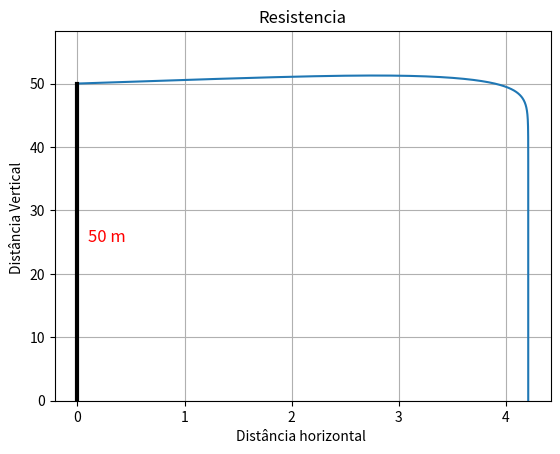

Write Python code to recreate this figure.
import numpy as np
import matplotlib.pyplot as plt


posição_x = 30 # sx(t)
posição_y = 50 # sy(t)
vel = 40   # Velocidade (v(t) = s(t))
ace = 11  # Aceleração (a(t) = v(t))
k = 3 # Resistencia
peso = 4 # Peso

def calcular_aceleracao(t, estado, k, m):
    x, y, vx, vy = estado
    v = np.sqrt(vx**2 + vy**2)
    ace_x = -k * v * vx
    ace_y = -k * v * vy
    ax = ace_x / m
    ay = (ace_y - m * ace) / m
    return [vx, vy, ax, ay]

def metodo_runge_kutta(t, estado, dt, k, m):
    k1 = calcular_aceleracao(t, estado, k, m)
    k2 = calcular_aceleracao(t + 0.5*dt, [s + 0.5*dt*k for s, k in zip(estado, k1)], k, m)
    k3 = calcular_aceleracao(t + 0.5*dt, [s + 0.5*dt*k for s, k in zip(estado, k2)], k, m)
    k4 = calcular_aceleracao(t + dt, [s + dt*k for s, k in zip(estado, k3)], k, m)
  
    return [s + dt/6 * (k1_i + 2*k2_i + 2*k3_i + k4_i) for s, k1_i, k2_i, k3_i, k4_i in zip(estado, k1, k2, k3, k4)]

def velocidade_com_resistencia(v0, theta, h0, k, m):
    if k==0 and theta==90:
        vx0=0
        vy0=v0
    else:
        theta = np.radians(theta)
        vx0 = v0 * np.cos(theta)
        vy0 = v0 * np.sin(theta)
    estado = [0, h0, vx0, vy0]
    dt = 0.01
    tempo = [0]
    x_array = [0]
    y_array = [h0]
    
    while estado[1] >= 0:
        t = tempo[-1]
        estado = metodo_runge_kutta(t, estado, dt, k, m)
        tempo.append(t + dt)
        x_array.append(estado[0])
        y_array.append(estado[1])
    
    tempo_aceleração = tempo[-1]
    
    return tempo_aceleração, estado, x_array, y_array


tempo_aceleração, tempo, x_array, y_array = \
velocidade_com_resistencia(vel, posição_x, posição_y, k, peso)

plt.plot(x_array, y_array)
plt.xlabel('Distância horizontal ')
plt.ylabel('Distância Vertical ')
plt.title('Resistencia')
plt.ylim(0,max(y_array)+7)
plt.plot([0,0],[0,posição_y],'k',linewidth=3)
plt.text(0.1,posição_y/2, "%g m" %(posição_y), fontsize=12, color='red')
plt.grid(True)
plt.show()

print(f'Tempo total : {tempo_aceleração:.2f}')